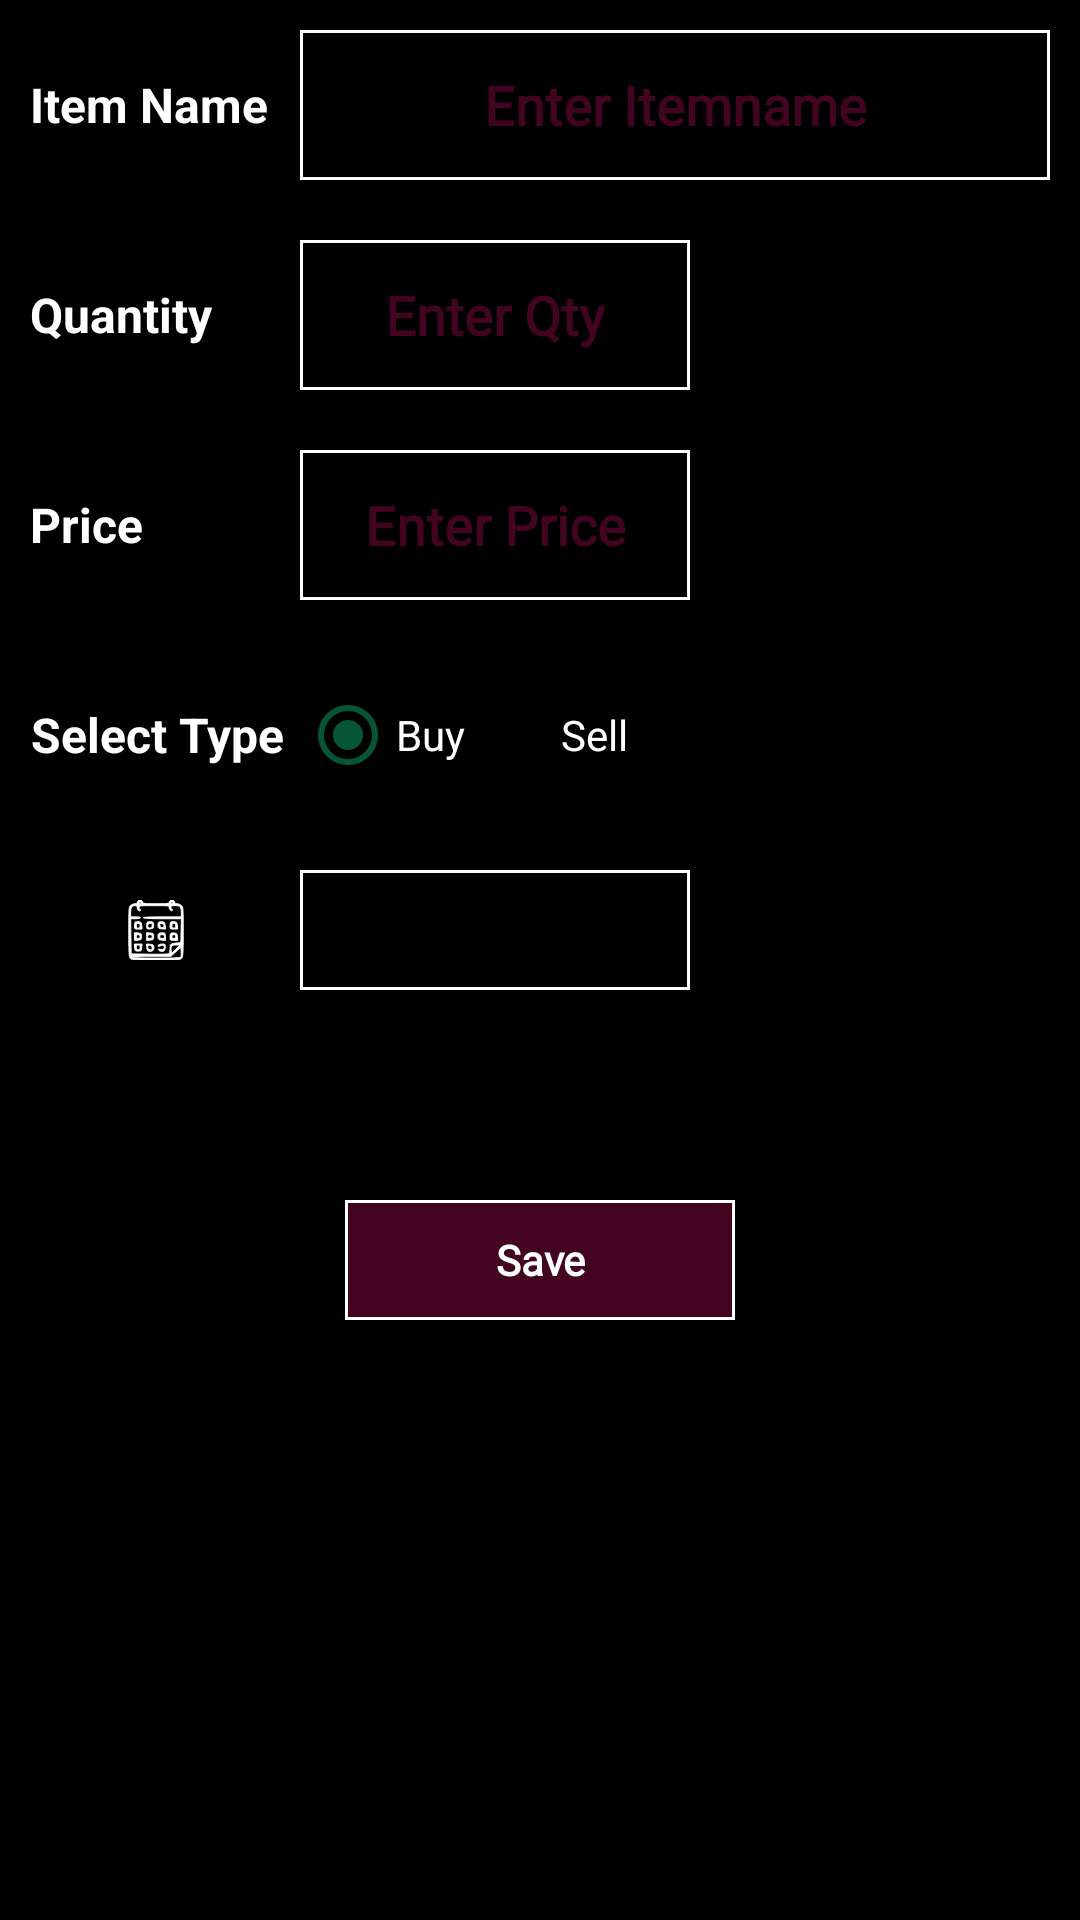

Write the Android layout XML for this screen, with the resource values it uses.
<!-- AndroidManifest.xml: application theme AppTheme -->
<!-- res/layout/fragment_do_sale_pur.xml -->
<?xml version="1.0" encoding="utf-8"?>
<androidx.constraintlayout.widget.ConstraintLayout xmlns:android="http://schemas.android.com/apk/res/android"
    xmlns:app="http://schemas.android.com/apk/res-auto"
    android:layout_width="match_parent"
    android:layout_height="match_parent"
    android:background="@color/black"
    android:padding="10dp">


    <TextView
        android:id="@+id/txtItem"
        android:layout_width="wrap_content"
        android:layout_height="50dp"
        android:gravity="center"
        android:text="@string/itemName"
        android:textColor="@color/white"

        android:textSize="16sp"
        android:textStyle="bold"
        app:layout_constraintStart_toStartOf="parent"
        app:layout_constraintTop_toTopOf="parent" />


    <EditText
        android:id="@+id/edtItem"
        android:layout_width="250dp"
        android:layout_height="50dp"
        android:background="@drawable/rect_border_white"
        android:fontFamily="@font/montserrat"
        android:gravity="center"
        android:inputType="text"
        android:hint="@string/enterItemName"
        android:textColor="@color/white"
        android:textColorHint="@color/dark_pink"
        android:textStyle="bold"

        app:layout_constraintEnd_toEndOf="parent"
        app:layout_constraintTop_toTopOf="parent" />


    <TextView
        android:id="@+id/txtQty"
        android:layout_width="wrap_content"
        android:layout_height="50dp"
        android:layout_marginTop="20dp"
        android:gravity="center"
        android:text="@string/qty"
        android:textColor="@color/white"
        android:textSize="16sp"
        android:textStyle="bold"
        app:layout_constraintStart_toStartOf="parent"
        app:layout_constraintTop_toBottomOf="@+id/txtItem"

        />


    <EditText
        android:id="@+id/edtQty"
        android:layout_width="130dp"
        android:layout_height="50dp"
        android:background="@drawable/rect_border_white"
        android:fontFamily="@font/montserrat"
        android:gravity="center"
        android:hint="@string/enterQty"
        android:textColor="@color/white"
        android:textColorHint="@color/dark_pink"
        android:textStyle="bold"
        android:inputType="number"
        app:layout_constraintStart_toStartOf="@+id/edtItem"
        app:layout_constraintTop_toBottomOf="@+id/edtItem"
        app:layout_constraintTop_toTopOf="@+id/txtQty" />



    <TextView
        android:id="@+id/txtPrice"
        android:layout_width="wrap_content"
        android:layout_height="50dp"
        android:layout_marginTop="20dp"
        android:gravity="center"
        android:text="@string/price"
        android:textColor="@color/white"
        android:textSize="16sp"
        android:textStyle="bold"
        app:layout_constraintStart_toStartOf="parent"
        app:layout_constraintTop_toBottomOf="@+id/txtQty"

        />


    <EditText
        android:id="@+id/edtPrice"
        android:layout_width="130dp"
        android:layout_height="50dp"
        android:background="@drawable/rect_border_white"
        android:fontFamily="@font/montserrat"
        android:gravity="center"
        android:inputType="numberDecimal"
        android:hint="@string/enterPrice"
        android:textColor="@color/white"
        android:textColorHint="@color/dark_pink"
        android:textStyle="bold"
        app:layout_constraintStart_toStartOf="@+id/edtItem"
        app:layout_constraintTop_toBottomOf="@+id/edtQty"
        app:layout_constraintTop_toTopOf="@+id/txtPrice" />



    <TextView
        android:id="@+id/txtSpn"
        android:layout_width="wrap_content"
        android:layout_height="50dp"
        android:layout_marginTop="20dp"
        android:gravity="center"
        android:text="@string/selectType"
        android:textColor="@color/white"
        android:textSize="16sp"
        android:textStyle="bold"
        app:layout_constraintStart_toStartOf="parent"
        app:layout_constraintTop_toBottomOf="@+id/txtPrice"

        />
















    <RadioGroup android:id="@+id/radioGroup1"
        android:layout_width="wrap_content"
        android:layout_height="50dp"
        android:orientation="horizontal"
        app:layout_constraintStart_toStartOf="@+id/edtItem"
        app:layout_constraintTop_toBottomOf="@+id/edtPrice"
        app:layout_constraintTop_toTopOf="@+id/txtSpn"
        >
        <RadioButton android:layout_width="wrap_content"
            android:layout_height="match_parent"
            android:id="@+id/radioBuy" android:checked="true"
            android:textColor="@color/white"
            android:text="@string/buy">
        </RadioButton>
        <RadioButton android:layout_width="wrap_content"
            android:layout_height="match_parent"
            android:id="@+id/radioSell"
            android:text="@string/sell"
            android:textColor="@color/white">
        </RadioButton>

    </RadioGroup>


    <ImageView
        android:id="@+id/ivDate"
        android:layout_width="wrap_content"
        android:layout_height="40dp"
        android:layout_marginTop="20dp"
        android:gravity="center"
        android:padding="10dp"
       android:src="@drawable/ic_calendar"
        android:textColor="@color/white"
        android:textSize="16sp"
        android:textStyle="bold"
        app:layout_constraintStart_toStartOf="parent"
        app:layout_constraintTop_toBottomOf="@+id/txtSpn"

        />


    <TextView
        android:id="@+id/txtDate"
        android:layout_width="130dp"
        android:layout_height="40dp"
        android:background="@drawable/rect_border_white"
        android:fontFamily="@font/montserrat"
        android:gravity="center"
        android:textStyle="bold"
        android:textColor="@color/white"
        app:layout_constraintStart_toStartOf="@+id/edtItem"
        app:layout_constraintTop_toBottomOf="@+id/spn"
        app:layout_constraintTop_toTopOf="@+id/ivDate" />


    <TextView
        android:id="@+id/txtSave"
        android:layout_width="130dp"
        android:layout_height="40dp"
        android:background="@drawable/rect_border_white_fill"
        android:fontFamily="@font/montserrat"
        android:gravity="center"
        android:textStyle="bold"
        app:layout_constraintStart_toStartOf="parent"
        app:layout_constraintEnd_toEndOf="parent"
        app:layout_constraintTop_toBottomOf="@+id/txtDate"
        android:layout_marginTop="70dp"
        android:text="@string/save"
        android:textColor="@color/white"

      />





</androidx.constraintlayout.widget.ConstraintLayout>
<!-- resources referenced by this layout -->
<resources>
  <color name="black">#FF000000</color>
  <color name="dark_pink">#420420</color>
  <color name="white">#FFFFFFFF</color>
  <!-- drawable ic_calendar: vector/xml drawable (drawable, 5121 chars, omitted) -->
  <!-- drawable rect_border_white (drawable) -->
  <?xml version="1.0" encoding="utf-8"?>
  <layer-list xmlns:android="http://schemas.android.com/apk/res/android">
      <item>
          <shape android:shape="rectangle">
              <stroke android:width="1dp" android:color="#fff" />
          </shape>
      </item>
  </layer-list>
  <!-- drawable rect_border_white_fill (drawable) -->
  <?xml version="1.0" encoding="utf-8"?>
  <layer-list xmlns:android="http://schemas.android.com/apk/res/android">
      <item>
          <shape android:shape="rectangle">
              <stroke android:width="1dp" android:color="#fff" />
              <solid android:color="@color/dark_pink"/>
          </shape>
      </item>
  </layer-list>
  <string name="buy">Buy</string>
  <string name="enterItemName">Enter Itemname</string>
  <string name="enterPrice">Enter Price</string>
  <string name="enterQty">Enter Qty</string>
  <string name="itemName">Item Name</string>
  <string name="price">Price</string>
  <string name="qty">Quantity</string>
  <string name="save">Save</string>
  <string name="selectType">Select Type</string>
  <string name="sell">Sell</string>
  <style name="AppTheme" parent="Theme.AppCompat.Light.NoActionBar">
          
          <item name="colorPrimary">@color/dark_pink</item>
          <item name="colorPrimaryDark">@color/dark_pink</item>
  
          <item name="colorAccent">@color/green</item>
  
  
      </style>
  <color name="green">#065535</color>
</resources>
